Run: headless pygame with SDL's dummy video driver; simulated clock (each Clock.tick advances the game by its frame time, no real sleeping); random seed 0; keys injected as events and as key.get_pressed() state; mouse plan: one left click at the window centre at the start of phase 2, then a move to the lower-right quarter at the start of phase 3.
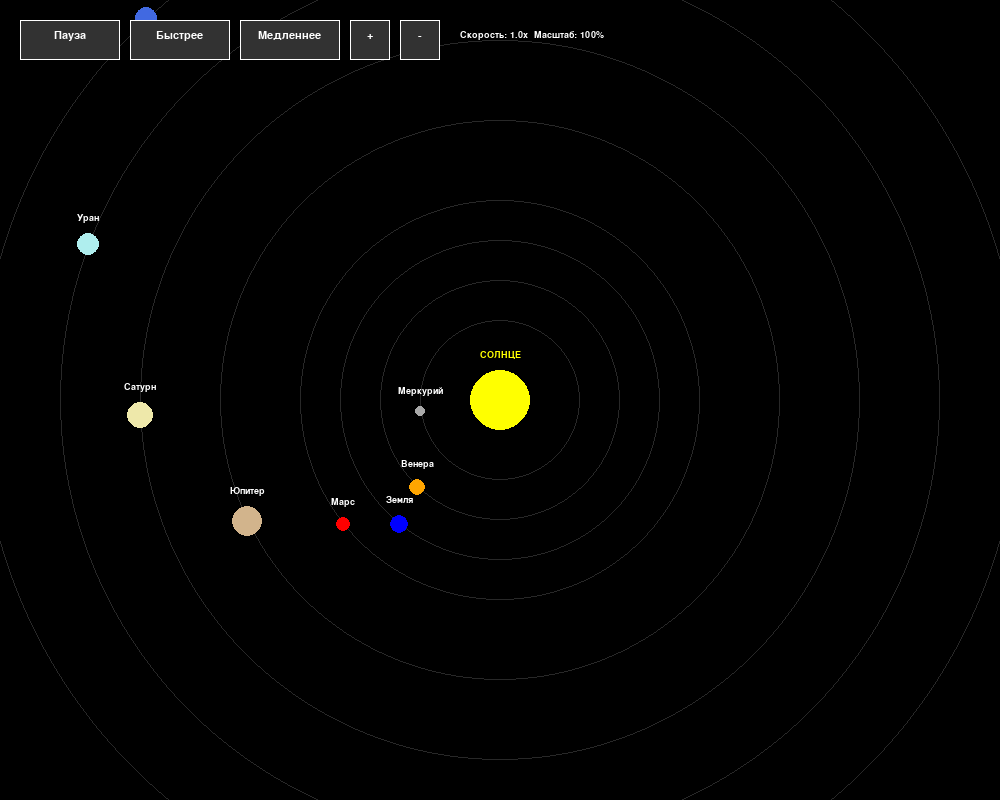
Frame 1 of 4 · flips 1–60 · no input
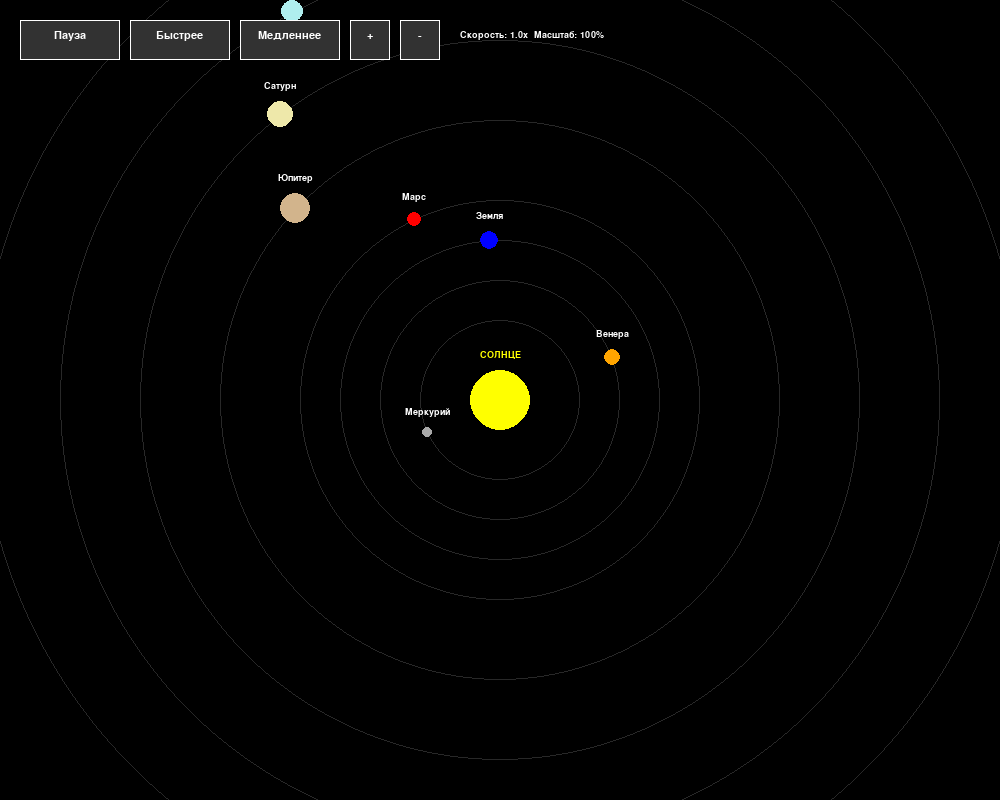
Frame 2 of 4 · flips 61–180 · clicked the window centre · tapped SPACE, RETURN · held RIGHT (→), D
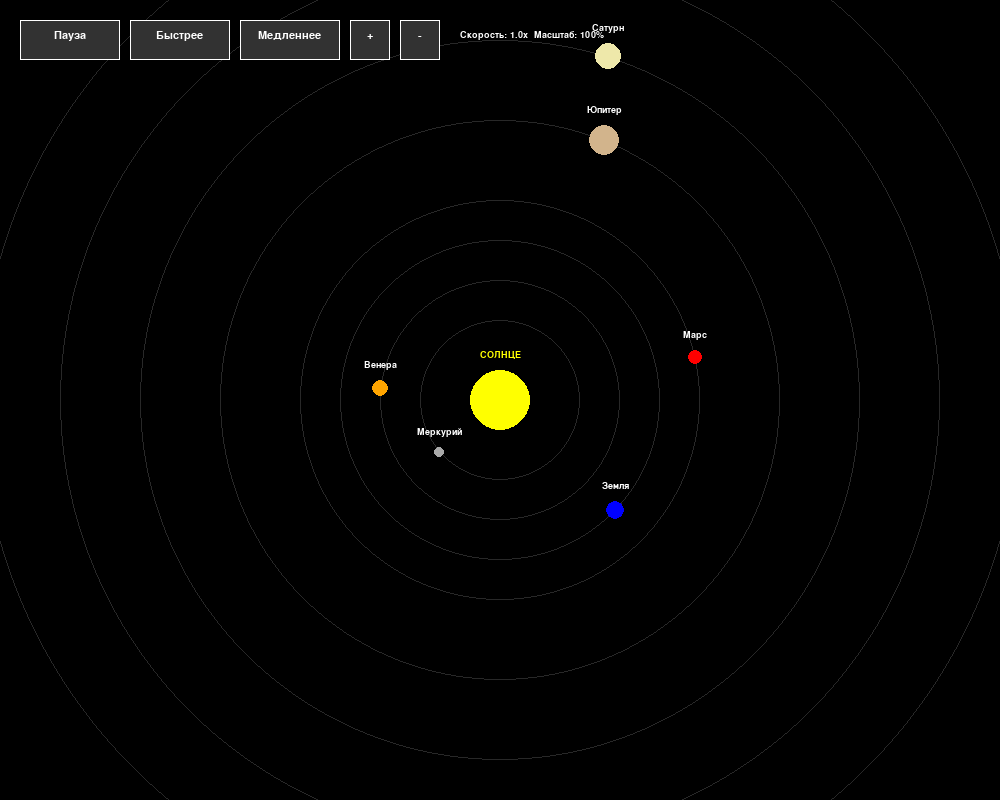
Frame 3 of 4 · flips 181–300 · moved the mouse to the lower-right quarter · held DOWN (↓), S
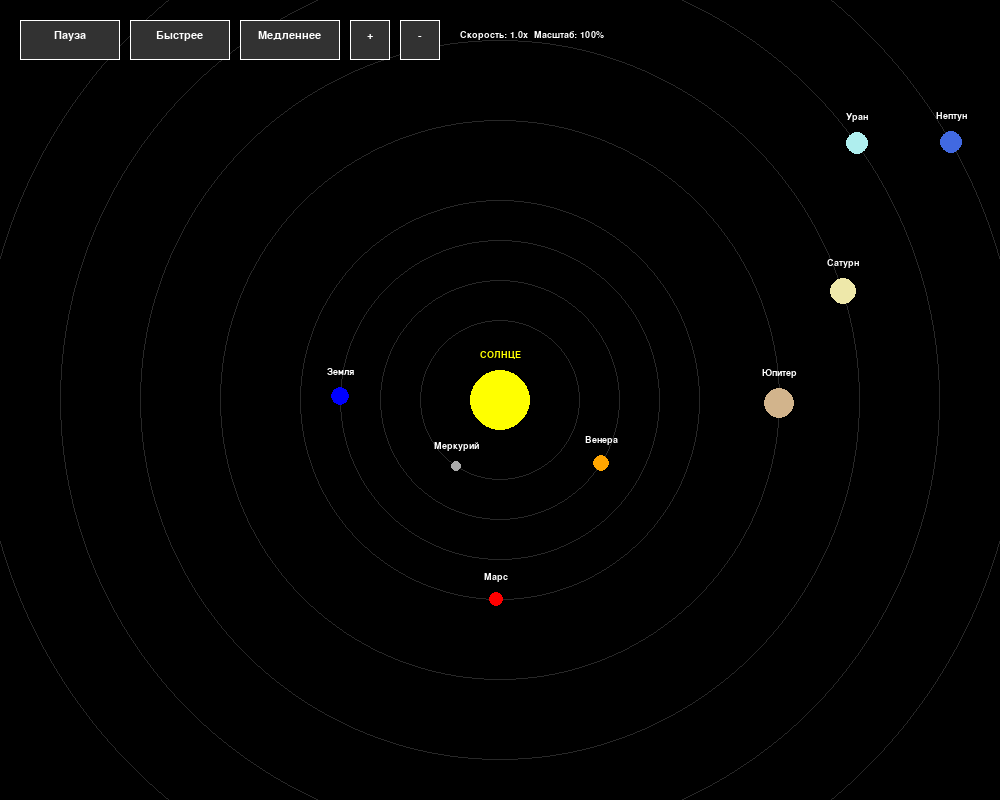
Frame 4 of 4 · flips 301–420 · held LEFT (←), A, UP (↑), W

The pygame program that drew these frames:

import pygame
import math

WIDTH, HEIGHT = 1000, 800
FPS = 60
CENTER = [WIDTH // 2, HEIGHT // 2]

BLACK = (0, 0, 0)
WHITE = (255, 255, 255)
SUN_COLOR = (255, 255, 0)
GRAY = (100, 100, 100)
BTN_COLOR = (50, 50, 50)


class Planet:
    def __init__(self, name, orbit_radius, speed, size, color, start_angle):
        self.name = name
        self.base_orbit = orbit_radius * 80
        self.speed = speed
        self.size = size
        self.color = color
        self.angle = math.radians(start_angle)

    def update(self, speed_multiplier, is_paused):
        if not is_paused:
            self.angle += self.speed * speed_multiplier

    def draw(self, surface, zoom, font):
        x = CENTER[0] + math.cos(self.angle) * self.base_orbit * zoom
        y = CENTER[1] + math.sin(self.angle) * self.base_orbit * zoom

        current_size = max(4, min(40, self.size * zoom))

        pygame.draw.circle(
            surface, (40, 40, 40), CENTER, int(self.base_orbit * zoom), 1
        )
        pygame.draw.circle(surface, self.color, (int(x), int(y)), int(current_size))

        text = font.render(self.name, True, WHITE)
        surface.blit(text, (x - text.get_width() // 2, y - current_size - 20))


def draw_button(screen, rect, text, font):
    pygame.draw.rect(screen, BTN_COLOR, rect)
    pygame.draw.rect(screen, WHITE, rect, 1)
    txt_surf = font.render(text, True, WHITE)
    screen.blit(
        txt_surf, (rect.x + (rect.width - txt_surf.get_width()) // 2, rect.y + 10)
    )


def main():
    pygame.init()
    screen = pygame.display.set_mode((WIDTH, HEIGHT))
    pygame.display.set_caption("Солнечная система")
    clock = pygame.time.Clock()
    font = pygame.font.SysFont("Arial", 14)
    btn_font = pygame.font.SysFont("Arial", 16)

    planets = [
        Planet("Меркурий", 1.0, 0.05, 5, (169, 169, 169), 0),
        Planet("Венера", 1.5, 0.03, 8, (255, 165, 0), 30),
        Planet("Земля", 2.0, 0.02, 9, (0, 0, 255), 60),
        Planet("Марс", 2.5, 0.015, 7, (255, 0, 0), 90),
        Planet("Юпитер", 3.5, 0.01, 15, (210, 180, 140), 120),
        Planet("Сатурн", 4.5, 0.008, 13, (238, 232, 170), 150),
        Planet("Уран", 5.5, 0.006, 11, (175, 238, 238), 180),
        Planet("Нептун", 6.5, 0.005, 11, (65, 105, 225), 210),
    ]

    zoom = 1.0
    speed_multiplier = 1.0
    is_paused = False

    btn_pause = pygame.Rect(20, 20, 100, 40)
    btn_fast = pygame.Rect(130, 20, 100, 40)
    btn_slow = pygame.Rect(240, 20, 100, 40)
    btn_plus = pygame.Rect(350, 20, 40, 40)
    btn_minus = pygame.Rect(400, 20, 40, 40)

    running = True
    while running:
        screen.fill(BLACK)

        for event in pygame.event.get():
            if event.type == pygame.QUIT:
                running = False
            if event.type == pygame.MOUSEBUTTONDOWN:
                if btn_pause.collidepoint(event.pos):
                    is_paused = not is_paused
                if btn_fast.collidepoint(event.pos):
                    speed_multiplier *= 1.5
                if btn_slow.collidepoint(event.pos):
                    speed_multiplier /= 1.5
                if btn_plus.collidepoint(event.pos):
                    zoom *= 1.2
                if btn_minus.collidepoint(event.pos):
                    zoom /= 1.2
            if event.type == pygame.MOUSEWHEEL:
                zoom += event.y * 0.1
                zoom = max(0.1, min(5.0, zoom))

        pygame.draw.circle(screen, SUN_COLOR, CENTER, int(30 * zoom))
        sun_text = font.render("СОЛНЦЕ", True, SUN_COLOR)
        screen.blit(
            sun_text, (CENTER[0] - sun_text.get_width() // 2, CENTER[1] - 50 * zoom)
        )

        for planet in planets:
            planet.update(speed_multiplier, is_paused)
            planet.draw(screen, zoom, font)

        draw_button(screen, btn_pause, "Пауза" if not is_paused else "Пуск", btn_font)
        draw_button(screen, btn_fast, "Быстрее", btn_font)
        draw_button(screen, btn_slow, "Медленнее", btn_font)
        draw_button(screen, btn_plus, "+", btn_font)
        draw_button(screen, btn_minus, "-", btn_font)

        info_text = font.render(
            f"Скорость: {speed_multiplier:.1f}x  Масштаб: {int(zoom*100)}%", True, WHITE
        )
        screen.blit(info_text, (460, 30))

        pygame.display.flip()
        clock.tick(FPS)

    pygame.quit()


if __name__ == "__main__":
    main()
